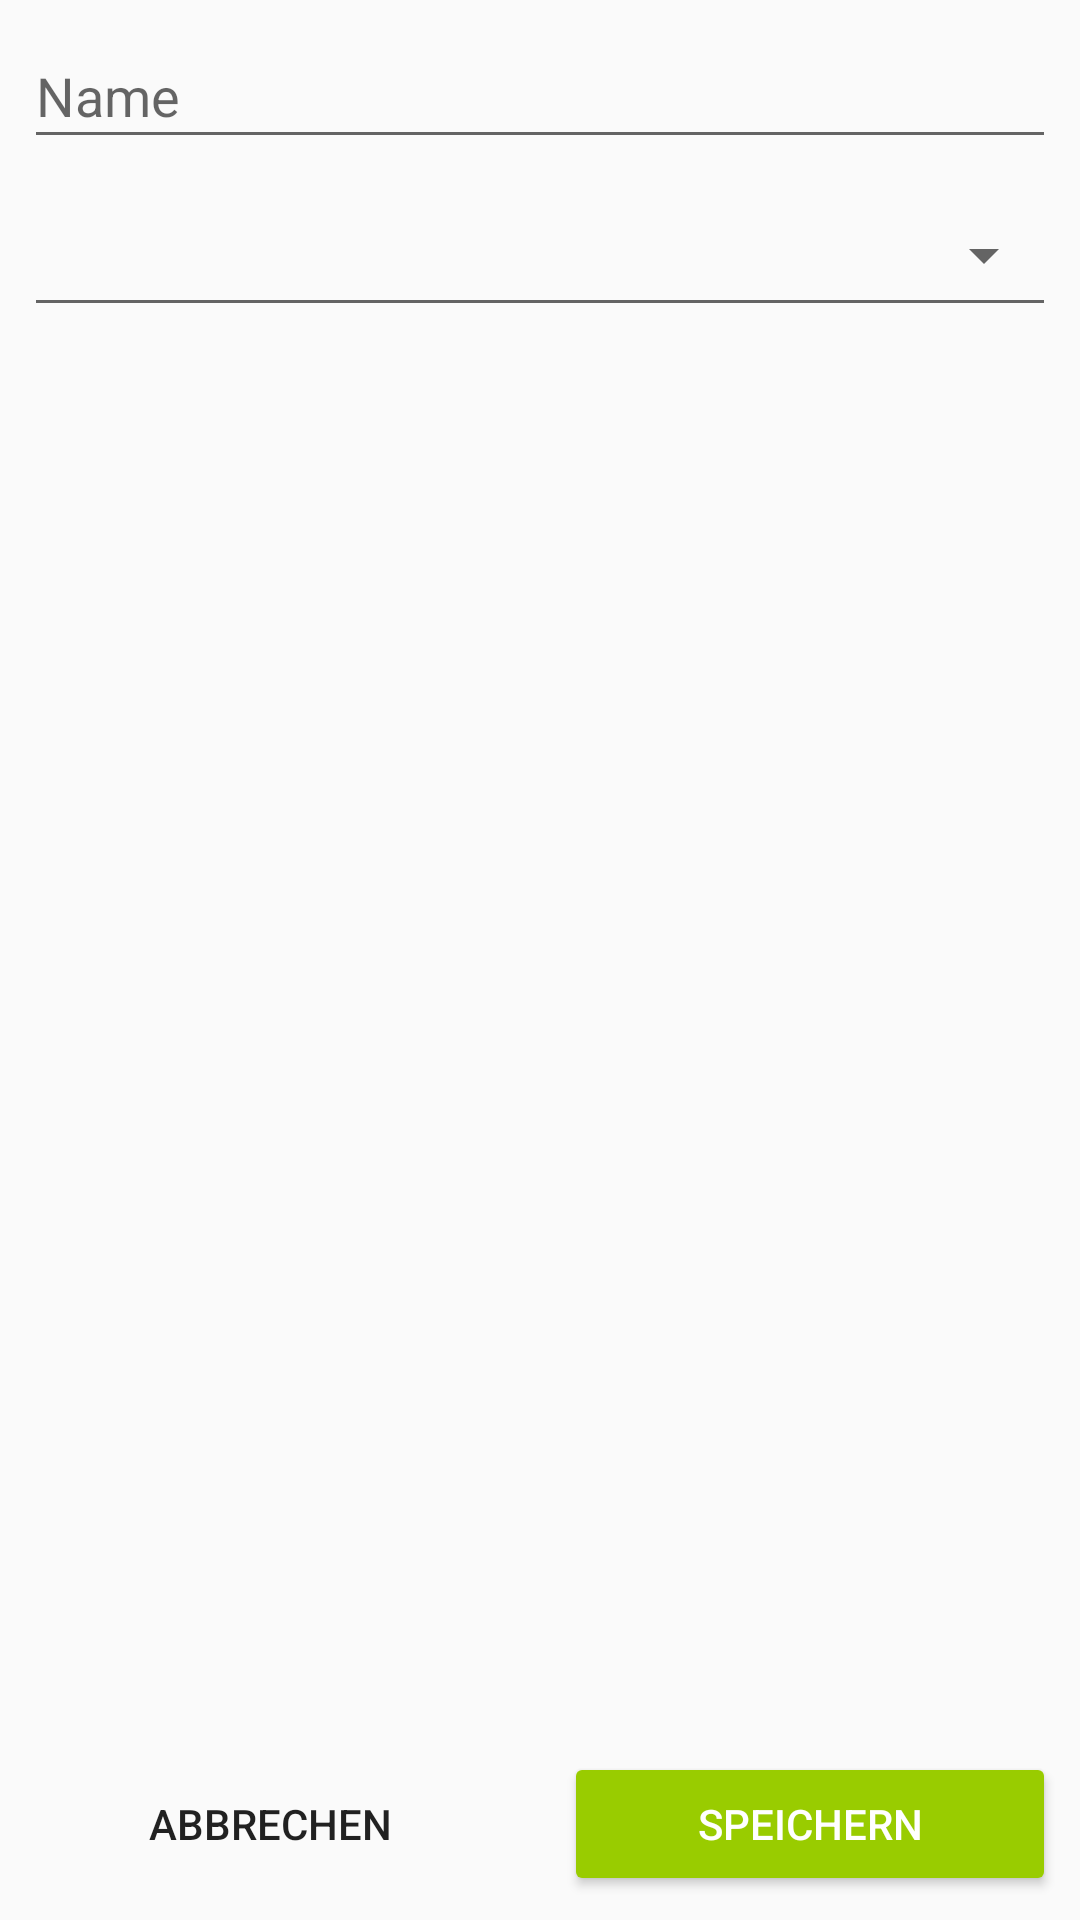

The Android layout XML behind this screen, and the referenced resources:
<!-- AndroidManifest.xml: application theme AppTheme -->
<!-- res/layout/activity_post.xml -->
<?xml version="1.0" encoding="utf-8"?>
<android.support.constraint.ConstraintLayout xmlns:android="http://schemas.android.com/apk/res/android"
    xmlns:app="http://schemas.android.com/apk/res-auto"
    xmlns:tools="http://schemas.android.com/tools"
    android:layout_width="match_parent"
    android:layout_height="match_parent"
    tools:context="com.rynkbit.dienstplan.post.PostActivity">

    <EditText
        android:id="@+id/txtPostName"
        android:layout_width="0dp"
        android:layout_height="45dp"
        android:layout_marginEnd="8dp"
        android:layout_marginStart="8dp"
        android:layout_marginTop="8dp"
        android:ems="10"
        android:hint="@string/name"
        android:inputType="textPersonName"
        app:layout_constraintEnd_toEndOf="parent"
        app:layout_constraintStart_toStartOf="parent"
        app:layout_constraintTop_toTopOf="parent" />

    <Spinner
        android:id="@+id/spinnerPostBurden"
        style="@style/Widget.AppCompat.Spinner.Underlined"
        android:layout_width="match_parent"
        android:layout_height="48dp"
        android:layout_marginEnd="8dp"
        android:layout_marginStart="8dp"
        android:layout_marginTop="8dp"
        app:layout_constraintEnd_toEndOf="parent"
        app:layout_constraintStart_toStartOf="parent"
        app:layout_constraintTop_toBottomOf="@+id/txtPostName" />

    <Button
        android:id="@+id/btnPostSave"
        style="@style/Widget.AppCompat.Button.Colored"
        android:layout_width="0dp"
        android:layout_height="wrap_content"
        android:layout_marginBottom="8dp"
        android:layout_marginEnd="8dp"
        android:layout_marginStart="8dp"
        android:text="@string/save"
        app:layout_constraintBottom_toBottomOf="parent"
        app:layout_constraintEnd_toEndOf="parent"
        app:layout_constraintStart_toStartOf="@+id/guideline4" />

    <android.support.constraint.Guideline
        android:id="@+id/guideline4"
        android:layout_width="wrap_content"
        android:layout_height="wrap_content"
        android:orientation="vertical"
        app:layout_constraintGuide_percent="0.5" />

    <Button
        android:id="@+id/btnPostCancel"
        style="@style/Widget.AppCompat.Button.Borderless"
        android:layout_width="0dp"
        android:layout_height="wrap_content"
        android:layout_marginBottom="8dp"
        android:layout_marginEnd="8dp"
        android:layout_marginStart="8dp"
        android:text="@string/cancel"
        app:layout_constraintBottom_toBottomOf="parent"
        app:layout_constraintEnd_toStartOf="@+id/guideline4"
        app:layout_constraintStart_toStartOf="parent" />
</android.support.constraint.ConstraintLayout>
<!-- resources referenced by this layout -->
<resources>
  <string name="cancel">Abbrechen</string>
  <string name="name">Name</string>
  <string name="save">Speichern</string>
  <style name="AppTheme" parent="Theme.AppCompat.Light.DarkActionBar">
          
          <item name="colorPrimary">@android:color/holo_green_dark</item>
          <item name="colorPrimaryDark">@color/colorPrimaryDark</item>
          <item name="colorAccent">@android:color/holo_green_light</item>
      </style>
  <color name="colorPrimaryDark">#476b00</color>
</resources>
